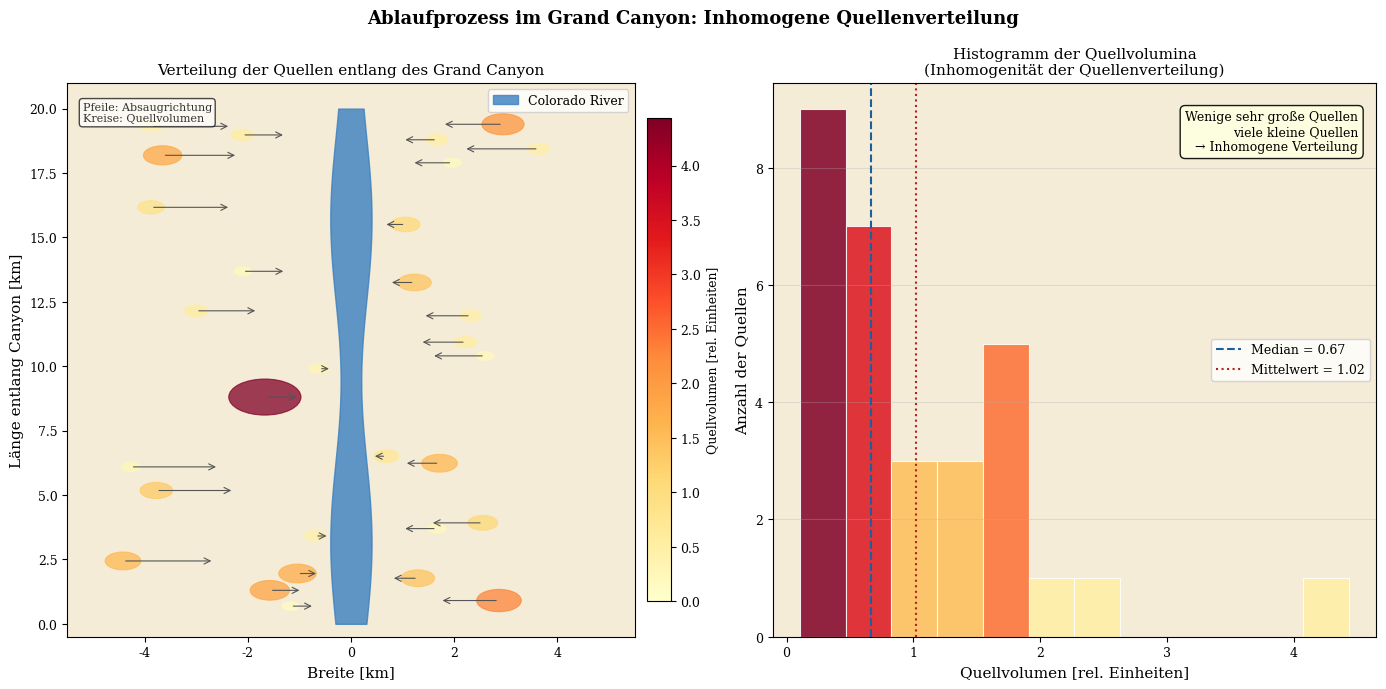

Reproduce this figure in Python. (Note: this script raises an exception after producing the figure.)
#!/usr/bin/env python3
"""Generate all missing plots for cnyn.tex."""

import numpy as np
import matplotlib
matplotlib.use('Agg')
import matplotlib.pyplot as plt
import matplotlib.patches as mpatches
import matplotlib.gridspec as gridspec
from matplotlib.patches import FancyArrowPatch, Circle
import warnings
warnings.filterwarnings('ignore')

# Common style
plt.rcParams.update({
    'font.family': 'serif',
    'font.size': 11,
    'axes.titlesize': 12,
    'axes.labelsize': 11,
    'legend.fontsize': 9,
    'xtick.labelsize': 9,
    'ytick.labelsize': 9,
    'figure.dpi': 150,
})

OUTDIR = '/home/stephan/Git/cnyn/science/'

# ── PLOT 1: grand_canyon_ablaufprozess ────────────────────────────────────────

def make_ablaufprozess():
    fig, (ax1, ax2) = plt.subplots(1, 2, figsize=(14, 7))
    fig.suptitle('Ablaufprozess im Grand Canyon: Inhomogene Quellenverteilung',
                 fontsize=13, fontweight='bold')

    np.random.seed(42)
    n_sources = 30
    # Place sources along the canyon flanks
    x_pos = np.concatenate([
        np.random.uniform(-4.5, -0.5, n_sources // 2),
        np.random.uniform(0.5, 4.5, n_sources // 2),
    ])
    y_pos = np.random.uniform(0, 20, n_sources)
    volumes = np.random.exponential(scale=1.0, size=n_sources) + 0.1
    volumes_norm = volumes / volumes.max()

    # Left panel: map view
    ax1.set_facecolor('#F5ECD7')
    # Colorado River (center)
    river_y = np.linspace(0, 20, 200)
    river_width = 0.3 + 0.1 * np.sin(river_y * 0.5)
    ax1.fill_betweenx(river_y, -river_width, river_width, color='#3A7FC1', alpha=0.8,
                      label='Colorado River')

    # Source circles
    cmap = plt.cm.YlOrRd
    for i in range(n_sources):
        radius = 0.15 + volumes_norm[i] * 0.55
        color = cmap(volumes_norm[i])
        circle = Circle((x_pos[i], y_pos[i]), radius, color=color, alpha=0.75,
                         linewidth=0.8, edgecolor='#333')
        ax1.add_patch(circle)
        # Arrow pointing toward center river
        dx = -x_pos[i] * 0.4
        dy = 0.0
        ax1.annotate('', xy=(x_pos[i] + dx, y_pos[i] + dy),
                     xytext=(x_pos[i], y_pos[i]),
                     arrowprops=dict(arrowstyle='->', color='#555', lw=0.8))

    # Legend for sources
    sm = plt.cm.ScalarMappable(cmap=cmap, norm=plt.Normalize(vmin=0, vmax=volumes.max()))
    sm.set_array([])
    cbar = fig.colorbar(sm, ax=ax1, fraction=0.04, pad=0.02)
    cbar.set_label('Quellvolumen [rel. Einheiten]', fontsize=9)

    ax1.set_xlim(-5.5, 5.5)
    ax1.set_ylim(-0.5, 21)
    ax1.set_xlabel('Breite [km]')
    ax1.set_ylabel('Länge entlang Canyon [km]')
    ax1.set_title('Verteilung der Quellen entlang des Grand Canyon', fontsize=11)
    river_patch = mpatches.Patch(color='#3A7FC1', alpha=0.8, label='Colorado River')
    ax1.legend(handles=[river_patch], loc='upper right', fontsize=9)
    ax1.text(-5.2, 19.5, 'Pfeile: Absaugrichtung\nKreise: Quellvolumen',
             fontsize=8, color='#333',
             bbox=dict(boxstyle='round,pad=0.3', facecolor='white', alpha=0.7))

    # Right panel: histogram of source volumes
    ax2.set_facecolor('#F5ECD7')
    n_bins = 12
    counts, edges, patches = ax2.hist(volumes, bins=n_bins, color='#E07B39', edgecolor='white',
                                       linewidth=0.8, alpha=0.85)
    # Color by bin height
    norm = plt.Normalize(counts.min(), counts.max())
    for p, c in zip(patches, counts):
        p.set_facecolor(plt.cm.YlOrRd(norm(c)))

    ax2.set_xlabel('Quellvolumen [rel. Einheiten]')
    ax2.set_ylabel('Anzahl der Quellen')
    ax2.set_title('Histogramm der Quellvolumina\n(Inhomogenität der Quellenverteilung)', fontsize=11)
    ax2.axvline(np.median(volumes), color='#1A5F9E', linewidth=1.5, linestyle='--',
                label=f'Median = {np.median(volumes):.2f}')
    ax2.axvline(np.mean(volumes), color='#B22222', linewidth=1.5, linestyle=':',
                label=f'Mittelwert = {np.mean(volumes):.2f}')
    ax2.legend(fontsize=9)
    ax2.text(0.97, 0.95,
             'Wenige sehr große Quellen\nviele kleine Quellen\n→ Inhomogene Verteilung',
             transform=ax2.transAxes, ha='right', va='top', fontsize=9,
             bbox=dict(boxstyle='round,pad=0.4', facecolor='lightyellow', alpha=0.9))
    ax2.grid(axis='y', alpha=0.3)

    plt.tight_layout()
    fig.savefig(OUTDIR + 'grand_canyon_ablaufprozess.pdf', bbox_inches='tight')
    plt.close(fig)
    print('✓ grand_canyon_ablaufprozess.pdf')


# ── PLOT 2: exp1_height_variation ─────────────────────────────────────────────

def make_exp1():
    H = np.linspace(1000, 8850, 30)
    rho = 1000.0
    g = 9.81
    alpha = np.radians(23.5)
    theta = np.radians(36)  # Grand Canyon
    P_sog = 1e7  # Pa

    P_hydro = rho * g * H          # Pa
    g_eff = g * np.cos(theta - alpha)
    P_tilt = rho * g_eff * H       # Pa

    v = np.sqrt(2 * (P_hydro + P_sog) / rho)
    Cf = 0.01
    tau = 0.5 * rho * Cf * v**2

    fig, (ax1, ax2) = plt.subplots(1, 2, figsize=(13, 5))
    fig.suptitle('Experiment 1: Hydraulische Parameter als Funktion der Wasserhöhe',
                 fontsize=13, fontweight='bold')

    ax1.plot(H / 1000, P_hydro / 1e5, color='#1A5F9E', linewidth=2, label='Hydrostatischer Druck')
    ax1.plot(H / 1000, P_tilt / 1e5, color='#B22222', linewidth=2, linestyle='--',
             label='Druck mit Erdneigung (36°N)')
    ax1.set_xlabel('Wasserhöhe [km]')
    ax1.set_ylabel('Druck [bar]')
    ax1.set_title('Hydrostatischer Druck vs. Wasserhöhe')
    ax1.legend()
    ax1.grid(alpha=0.3)
    ax1.set_xlim(1, 8.85)

    ax2_left = ax2
    ax2_right = ax2.twinx()
    l1, = ax2_left.plot(H / 1000, v, color='#2CA02C', linewidth=2, label='Strömungsgeschwindigkeit')
    l2, = ax2_right.plot(H / 1000, tau / 1e3, color='#FF7F0E', linewidth=2, linestyle='--',
                         label='Schubspannung')
    ax2_left.set_xlabel('Wasserhöhe [km]')
    ax2_left.set_ylabel('Strömungsgeschwindigkeit [m/s]', color='#2CA02C')
    ax2_right.set_ylabel('Schubspannung [kPa]', color='#FF7F0E')
    ax2.set_title('Strömungsgeschwindigkeit und Schubspannung')
    ax2_left.tick_params(axis='y', colors='#2CA02C')
    ax2_right.tick_params(axis='y', colors='#FF7F0E')
    lines = [l1, l2]
    labels = [l.get_label() for l in lines]
    ax2.legend(lines, labels, loc='upper left')
    ax2.grid(alpha=0.3)
    ax2_left.set_xlim(1, 8.85)

    plt.tight_layout()
    fig.savefig(OUTDIR + 'exp1_height_variation.pdf', bbox_inches='tight')
    plt.close(fig)
    print('✓ exp1_height_variation.pdf')


# ── PLOT 3: exp2_latitude_comparison ──────────────────────────────────────────

def make_exp2():
    theta_deg = np.linspace(-90, 90, 50)
    theta = np.radians(theta_deg)
    alpha = np.radians(23.5)
    g = 9.81
    rho = 1000.0
    H = 8850.0

    g_eff = g * np.cos(theta - alpha)
    P = rho * g_eff * H / 1e5  # bar

    omega = 2 * np.pi / 86400
    R = 6.371e6
    v = 440.0
    a_centri = omega**2 * R * np.cos(theta)**2
    a_coriolis = 2 * omega * v * np.abs(np.sin(theta))

    fig, (ax1, ax2) = plt.subplots(1, 2, figsize=(13, 5))
    fig.suptitle('Experiment 2: Geophysikalische Effekte als Funktion des Breitengrads',
                 fontsize=13, fontweight='bold')

    ax1_right = ax1.twinx()
    l1, = ax1.plot(theta_deg, g_eff, color='#1A5F9E', linewidth=2,
                   label='Effektive Gravitation $g_{\\mathrm{eff}}$')
    l2, = ax1_right.plot(theta_deg, P, color='#7B2D8B', linewidth=2, linestyle='--',
                         label='Druck [bar]')
    ax1.axvline(36, color='#B22222', linewidth=1.5, linestyle=':', label='Grand Canyon (36°N)')
    ax1.axhline(0, color='gray', linewidth=0.8, linestyle='-', alpha=0.5)
    ax1.set_xlabel('Geografische Breite [°]')
    ax1.set_ylabel('$g_{\\mathrm{eff}}$ [m/s²]', color='#1A5F9E')
    ax1_right.set_ylabel('Druck [bar]', color='#7B2D8B')
    ax1.tick_params(axis='y', colors='#1A5F9E')
    ax1_right.tick_params(axis='y', colors='#7B2D8B')
    ax1.set_title('Effektive Gravitation und Druck')
    ax1.set_xlim(-90, 90)
    ax1.set_xticks([-90, -60, -30, 0, 30, 60, 90])
    lines = [l1, l2] + [ax1.get_lines()[-1]]
    labels = [l.get_label() for l in lines]
    ax1.legend(lines, labels, loc='lower right', fontsize=8)
    ax1.grid(alpha=0.3)

    ax2_right = ax2.twinx()
    l3, = ax2.plot(theta_deg, a_centri * 1000, color='#2CA02C', linewidth=2,
                   label='Zentrifugalbeschl. [mm/s²]')
    l4, = ax2_right.plot(theta_deg, a_coriolis * 1000, color='#FF7F0E', linewidth=2, linestyle='--',
                         label='Coriolisbeschl. [mm/s²]')
    ax2.axvline(36, color='#B22222', linewidth=1.5, linestyle=':', label='Grand Canyon (36°N)')
    ax2.set_xlabel('Geografische Breite [°]')
    ax2.set_ylabel('Zentrifugalbeschl. [mm/s²]', color='#2CA02C')
    ax2_right.set_ylabel('Coriolisbeschl. [mm/s²]', color='#FF7F0E')
    ax2.tick_params(axis='y', colors='#2CA02C')
    ax2_right.tick_params(axis='y', colors='#FF7F0E')
    ax2.set_title('Rotationsbedingte Beschleunigungen')
    ax2.set_xlim(-90, 90)
    ax2.set_xticks([-90, -60, -30, 0, 30, 60, 90])
    lines2 = [l3, l4] + [ax2.get_lines()[-1]]
    labels2 = [l.get_label() for l in lines2]
    ax2.legend(lines2, labels2, loc='upper center', fontsize=8)
    ax2.grid(alpha=0.3)

    plt.tight_layout()
    fig.savefig(OUTDIR + 'exp2_latitude_comparison.pdf', bbox_inches='tight')
    plt.close(fig)
    print('✓ exp2_latitude_comparison.pdf')


# ── PLOT 4: exp3_erosion_timeline ─────────────────────────────────────────────

def make_exp3():
    n_cycles = 50
    t_total = 221  # days
    H_final = 1800  # m
    canyon_width = 20  # km
    canyon_depth_final = H_final

    t_cycle = t_total / n_cycles
    h_per_cycle = H_final / n_cycles

    # Staircase (treppenfunktion)
    t_stairs = [0]
    h_stairs = [0]
    for i in range(n_cycles):
        t_stairs.append(i * t_cycle)
        h_stairs.append(i * h_per_cycle)
        t_stairs.append((i + 1) * t_cycle)
        h_stairs.append((i + 1) * h_per_cycle)

    t_arr = np.array(t_stairs)
    h_arr = np.array(h_stairs)

    # Volume: pyramid-ish: V = (1/2) * width * depth * length
    # simplified: V proportional to depth^2
    vol_cum = (h_arr / H_final)**1.0 * 3240  # km³

    # Erosion rate: constant at h_per_cycle / t_cycle m/day
    rate = h_per_cycle / t_cycle  # m/day

    fig, (ax1, ax2) = plt.subplots(1, 2, figsize=(13, 5))
    fig.suptitle('Experiment 3: Zeitliche Entwicklung der Erosion (50 Zyklen, 221 Tage)',
                 fontsize=13, fontweight='bold')

    ax1.plot(t_arr, h_arr, color='#1A5F9E', linewidth=1.8, label='Erosionstiefe')
    ax1.axhline(H_final, color='#B22222', linewidth=1.5, linestyle='--',
                label=f'Zieltiefe: {H_final} m')
    ax1.fill_between(t_arr, 0, h_arr, alpha=0.15, color='#1A5F9E')
    ax1.set_xlabel('Zeit [Tage]')
    ax1.set_ylabel('Erosionstiefe [m]')
    ax1.set_title('Erosionstiefe über die Zeit\n(treppenfunktionsartiger Zuwachs)')
    ax1.legend()
    ax1.grid(alpha=0.3)
    ax1.set_xlim(0, t_total)
    ax1.set_ylim(0, H_final * 1.05)
    ax1.text(t_total * 0.05, H_final * 0.85,
             f'Rate: {rate:.1f} m/Tag\nZyklen: {n_cycles}\n$\\Delta$h: {h_per_cycle:.0f} m/Zyklus',
             fontsize=9, bbox=dict(boxstyle='round,pad=0.3', facecolor='lightyellow', alpha=0.9))

    ax2_right = ax2.twinx()
    # smooth cumulative volume with staircase
    l1, = ax2.plot(t_arr, vol_cum / 1000 * 1000, color='#2CA02C', linewidth=1.8,
                   label='Kum. Volumen [km³]')
    # Erosion rate (constant)
    t_mid = np.linspace(0, t_total, 200)
    rate_arr = np.full_like(t_mid, rate)
    l2, = ax2_right.plot(t_mid, rate_arr, color='#FF7F0E', linewidth=1.8, linestyle='--',
                         label='Erosionsrate [m/Tag]')
    ax2.set_xlabel('Zeit [Tage]')
    ax2.set_ylabel('Kumulatives Volumen [km³]', color='#2CA02C')
    ax2_right.set_ylabel('Erosionsrate [m/Tag]', color='#FF7F0E')
    ax2.tick_params(axis='y', colors='#2CA02C')
    ax2_right.tick_params(axis='y', colors='#FF7F0E')
    ax2.set_title('Kumulatives Volumen und Erosionsrate')
    ax2.set_xlim(0, t_total)
    lines = [l1, l2]
    labels = [l.get_label() for l in lines]
    ax2.legend(lines, labels, loc='upper left')
    ax2.grid(alpha=0.3)
    ax2_right.set_ylim(0, rate * 2)
    ax2.text(t_total * 0.97, 100,
             f'Endvolumen:\n3240 km³',
             ha='right', fontsize=9, color='#2CA02C',
             bbox=dict(boxstyle='round,pad=0.3', facecolor='white', alpha=0.8))

    plt.tight_layout()
    fig.savefig(OUTDIR + 'exp3_erosion_timeline.pdf', bbox_inches='tight')
    plt.close(fig)
    print('✓ exp3_erosion_timeline.pdf')


# ── PLOT 5: exp4_tilt_sensitivity ─────────────────────────────────────────────

def make_exp4():
    tilt_deg = np.linspace(0, 45, 30)
    tilt = np.radians(tilt_deg)
    g = 9.81
    rho = 1000.0
    H = 8850.0
    theta_gc = np.radians(36)  # Grand Canyon
    P_sog = 1e7

    g_eff_gc = g * np.cos(theta_gc - tilt)  # effective g at Grand Canyon
    P_gc = rho * g_eff_gc * H / 1e5  # bar

    # Pressure gradient: equator (theta=0) to north pole (theta=90)
    g_eff_eq = g * np.cos(np.radians(0) - tilt)
    g_eff_pole = g * np.cos(np.radians(90) - tilt)
    dP = rho * (g_eff_eq - g_eff_pole) * H / 1e5  # bar

    v_total = np.sqrt(2 * (rho * g_eff_gc * H + P_sog) / rho)

    fig, (ax1, ax2) = plt.subplots(1, 2, figsize=(13, 5))
    fig.suptitle('Experiment 4: Sensitivität der hydraulischen Parameter gegenüber der Erdneigung',
                 fontsize=13, fontweight='bold')

    ax1_right = ax1.twinx()
    l1, = ax1.plot(tilt_deg, g_eff_gc, color='#1A5F9E', linewidth=2,
                   label='$g_{\\mathrm{eff}}$ bei 36°N [m/s²]')
    l2, = ax1_right.plot(tilt_deg, P_gc, color='#7B2D8B', linewidth=2, linestyle='--',
                         label='Druck bei 36°N [bar]')
    ax1.axvline(23.5, color='#B22222', linewidth=1.5, linestyle=':', label='Aktuelle Neigung 23,5°')
    ax1.set_xlabel('Erdneigung [°]')
    ax1.set_ylabel('$g_{\\mathrm{eff}}$ [m/s²]', color='#1A5F9E')
    ax1_right.set_ylabel('Druck [bar]', color='#7B2D8B')
    ax1.tick_params(axis='y', colors='#1A5F9E')
    ax1_right.tick_params(axis='y', colors='#7B2D8B')
    ax1.set_title('Effektive Gravitation und Druck bei 36°N\nvs. Erdneigungswinkel')
    lines = [l1, l2] + [ax1.get_lines()[-1]]
    labels = [l.get_label() for l in lines]
    ax1.legend(lines, labels, fontsize=8)
    ax1.grid(alpha=0.3)

    ax2_right = ax2.twinx()
    l3, = ax2.plot(tilt_deg, dP, color='#2CA02C', linewidth=2,
                   label='Druckgradient Äquator-Pol [bar]')
    l4, = ax2_right.plot(tilt_deg, v_total, color='#FF7F0E', linewidth=2, linestyle='--',
                         label='Strömungsgeschwindigkeit [m/s]')
    ax2.axvline(23.5, color='#B22222', linewidth=1.5, linestyle=':', label='Aktuelle Neigung 23,5°')
    ax2.set_xlabel('Erdneigung [°]')
    ax2.set_ylabel('Druckgradient [bar]', color='#2CA02C')
    ax2_right.set_ylabel('Strömungsgeschwindigkeit [m/s]', color='#FF7F0E')
    ax2.tick_params(axis='y', colors='#2CA02C')
    ax2_right.tick_params(axis='y', colors='#FF7F0E')
    ax2.set_title('Druckgradient und Strömungsgeschwindigkeit\nvs. Erdneigungswinkel')
    lines2 = [l3, l4] + [ax2.get_lines()[-1]]
    labels2 = [l.get_label() for l in lines2]
    ax2.legend(lines2, labels2, fontsize=8)
    ax2.grid(alpha=0.3)

    plt.tight_layout()
    fig.savefig(OUTDIR + 'exp4_tilt_sensitivity.pdf', bbox_inches='tight')
    plt.close(fig)
    print('✓ exp4_tilt_sensitivity.pdf')


# ── PLOT 6: exp5_time_dependent_pressure ──────────────────────────────────────

def make_exp5():
    # 10 days with 2-hour resolution
    dt = 2 / 24  # days
    t_total_days = 10
    t = np.arange(0, t_total_days + dt, dt)

    P_base = 848.0  # bar
    amp = 8.5       # bar
    P_total = P_base + amp * np.sin(2 * np.pi * t)

    # Single day detail
    t_day = np.linspace(0, 1, 200)
    P_day = amp * np.sin(2 * np.pi * t_day)

    fig, (ax1, ax2) = plt.subplots(1, 2, figsize=(13, 5))
    fig.suptitle('Experiment 5: Zeitabhängige Druckvariationen durch Erdrotation',
                 fontsize=13, fontweight='bold')

    ax1.plot(t, P_total, color='#1A5F9E', linewidth=1.2, alpha=0.85, label='Gesamtdruck')
    ax1.axhline(P_base, color='#B22222', linewidth=1.5, linestyle='--',
                label=f'Basisdruck: {P_base} bar')
    ax1.fill_between(t, P_base - amp * 1.5, P_total, alpha=0.15, color='#1A5F9E')
    ax1.set_xlabel('Zeit [Tage]')
    ax1.set_ylabel('Druck [bar]')
    ax1.set_title('Gesamtdruck über 10 Tage\n(24-h-Periodizität durch Erdrotation)')
    ax1.legend()
    ax1.grid(alpha=0.3)
    ax1.set_xlim(0, t_total_days)
    ax1.set_ylim(P_base - 15, P_base + 15)
    ax1.text(0.97, 0.05,
             f'Amplitude: ±{amp} bar\n(≈1% des Basisdrucks)',
             transform=ax1.transAxes, ha='right', fontsize=9,
             bbox=dict(boxstyle='round,pad=0.3', facecolor='lightyellow', alpha=0.9))

    ax2.plot(t_day * 24, P_day, color='#2CA02C', linewidth=2, label='Druckvariation')
    ax2.fill_between(t_day * 24, 0, P_day, where=(P_day > 0), alpha=0.2, color='#2CA02C')
    ax2.fill_between(t_day * 24, 0, P_day, where=(P_day < 0), alpha=0.2, color='#B22222')
    ax2.axhline(0, color='gray', linewidth=0.8)
    ax2.axhline(amp, color='#FF7F0E', linewidth=1.2, linestyle='--',
                label=f'+{amp} bar (Maximum)')
    ax2.axhline(-amp, color='#7B2D8B', linewidth=1.2, linestyle='--',
                label=f'−{amp} bar (Minimum)')
    ax2.set_xlabel('Zeit [Stunden]')
    ax2.set_ylabel('Druckvariation [bar]')
    ax2.set_title(f'Detailansicht: Druckvariation\nein Erdrotationszyklus (24 h)')
    ax2.legend(fontsize=9)
    ax2.grid(alpha=0.3)
    ax2.set_xlim(0, 24)
    ax2.set_xticks([0, 6, 12, 18, 24])
    ax2.text(0.5, 0.97, 'Sinusförmige Schwingung entspricht\nTages-Nacht-Rhythmus der Rotation',
             transform=ax2.transAxes, ha='center', va='top', fontsize=9,
             bbox=dict(boxstyle='round,pad=0.3', facecolor='lightcyan', alpha=0.9))

    plt.tight_layout()
    fig.savefig(OUTDIR + 'exp5_time_dependent_pressure.pdf', bbox_inches='tight')
    plt.close(fig)
    print('✓ exp5_time_dependent_pressure.pdf')


# ── PLOT 7: exp6_energy_analysis ──────────────────────────────────────────────

def make_exp6():
    H = np.linspace(1000, 8850, 50)
    rho = 1000.0
    g = 9.81
    V_global = 5e18  # m³
    P_sog = 1e7

    m = rho * V_global  # kg
    v = np.sqrt(2 * (rho * g * H + P_sog) / rho)

    E_pot = m * g * H          # J
    E_kin = 0.5 * m * v**2     # J
    E_tot = E_pot + E_kin

    e_kin_specific = 0.5 * v**2 / 1e6  # MJ/kg
    e_pot_specific = g * H / 1e9       # GJ/kg

    Q = 5.1e12 * v
    P_power = E_pot / (221 * 86400)   # W  average power

    fig, (ax1, ax2) = plt.subplots(1, 2, figsize=(13, 5))
    fig.suptitle('Experiment 6: Energetische Analyse der Sintflut-Erosion',
                 fontsize=13, fontweight='bold')

    ax1.semilogy(H / 1000, E_pot, color='#2CA02C', linewidth=2, label='Pot. Energie [J]')
    ax1.semilogy(H / 1000, E_kin, color='#1A5F9E', linewidth=2, label='Kin. Energie [J]')
    ax1.semilogy(H / 1000, E_tot, color='#B22222', linewidth=2, linestyle='--',
                 label='Gesamtenergie [J]')
    ax1.set_xlabel('Wasserhöhe [km]')
    ax1.set_ylabel('Energie [J] (log. Skala)')
    ax1.set_title('Energieformen vs. Wasserhöhe\n(logarithmische Skala)')
    ax1.legend()
    ax1.grid(alpha=0.3, which='both')
    ax1.set_xlim(1, 8.85)
    ax1.text(0.97, 0.05,
             '$E_{\\mathrm{pot}}$ dominiert\num 3 Größenordnungen',
             transform=ax1.transAxes, ha='right', fontsize=9,
             bbox=dict(boxstyle='round,pad=0.3', facecolor='lightyellow', alpha=0.9))

    ax2_right = ax2.twinx()
    l1, = ax2.plot(H / 1000, e_kin_specific, color='#1A5F9E', linewidth=2,
                   label='Spez. kin. Energie [MJ/kg]')
    l2, = ax2.plot(H / 1000, e_pot_specific * 1000, color='#2CA02C', linewidth=2, linestyle=':',
                   label='Spez. pot. Energie [GJ/kg]×1000')
    l3, = ax2_right.plot(H / 1000, P_power / 1e18, color='#FF7F0E', linewidth=2, linestyle='--',
                         label='Mittlere Leistung [EW]')
    ax2.set_xlabel('Wasserhöhe [km]')
    ax2.set_ylabel('Spez. Energie [MJ/kg oder GJ/kg·1000]', color='#1A5F9E')
    ax2_right.set_ylabel('Mittlere Leistung [Exawatt]', color='#FF7F0E')
    ax2.tick_params(axis='y', colors='#1A5F9E')
    ax2_right.tick_params(axis='y', colors='#FF7F0E')
    ax2.set_title('Spezifische Energiedichten und Leistung')
    lines = [l1, l2, l3]
    labels = [l.get_label() for l in lines]
    ax2.legend(lines, labels, loc='upper left', fontsize=8)
    ax2.grid(alpha=0.3)
    ax2_right.set_xlim(1, 8.85)

    plt.tight_layout()
    fig.savefig(OUTDIR + 'exp6_energy_analysis.pdf', bbox_inches='tight')
    plt.close(fig)
    print('✓ exp6_energy_analysis.pdf')


# ── RUN ALL ───────────────────────────────────────────────────────────────────

if __name__ == '__main__':
    make_ablaufprozess()
    make_exp1()
    make_exp2()
    make_exp3()
    make_exp4()
    make_exp5()
    make_exp6()
    print('\nAlle fehlenden Plots erfolgreich generiert.')
